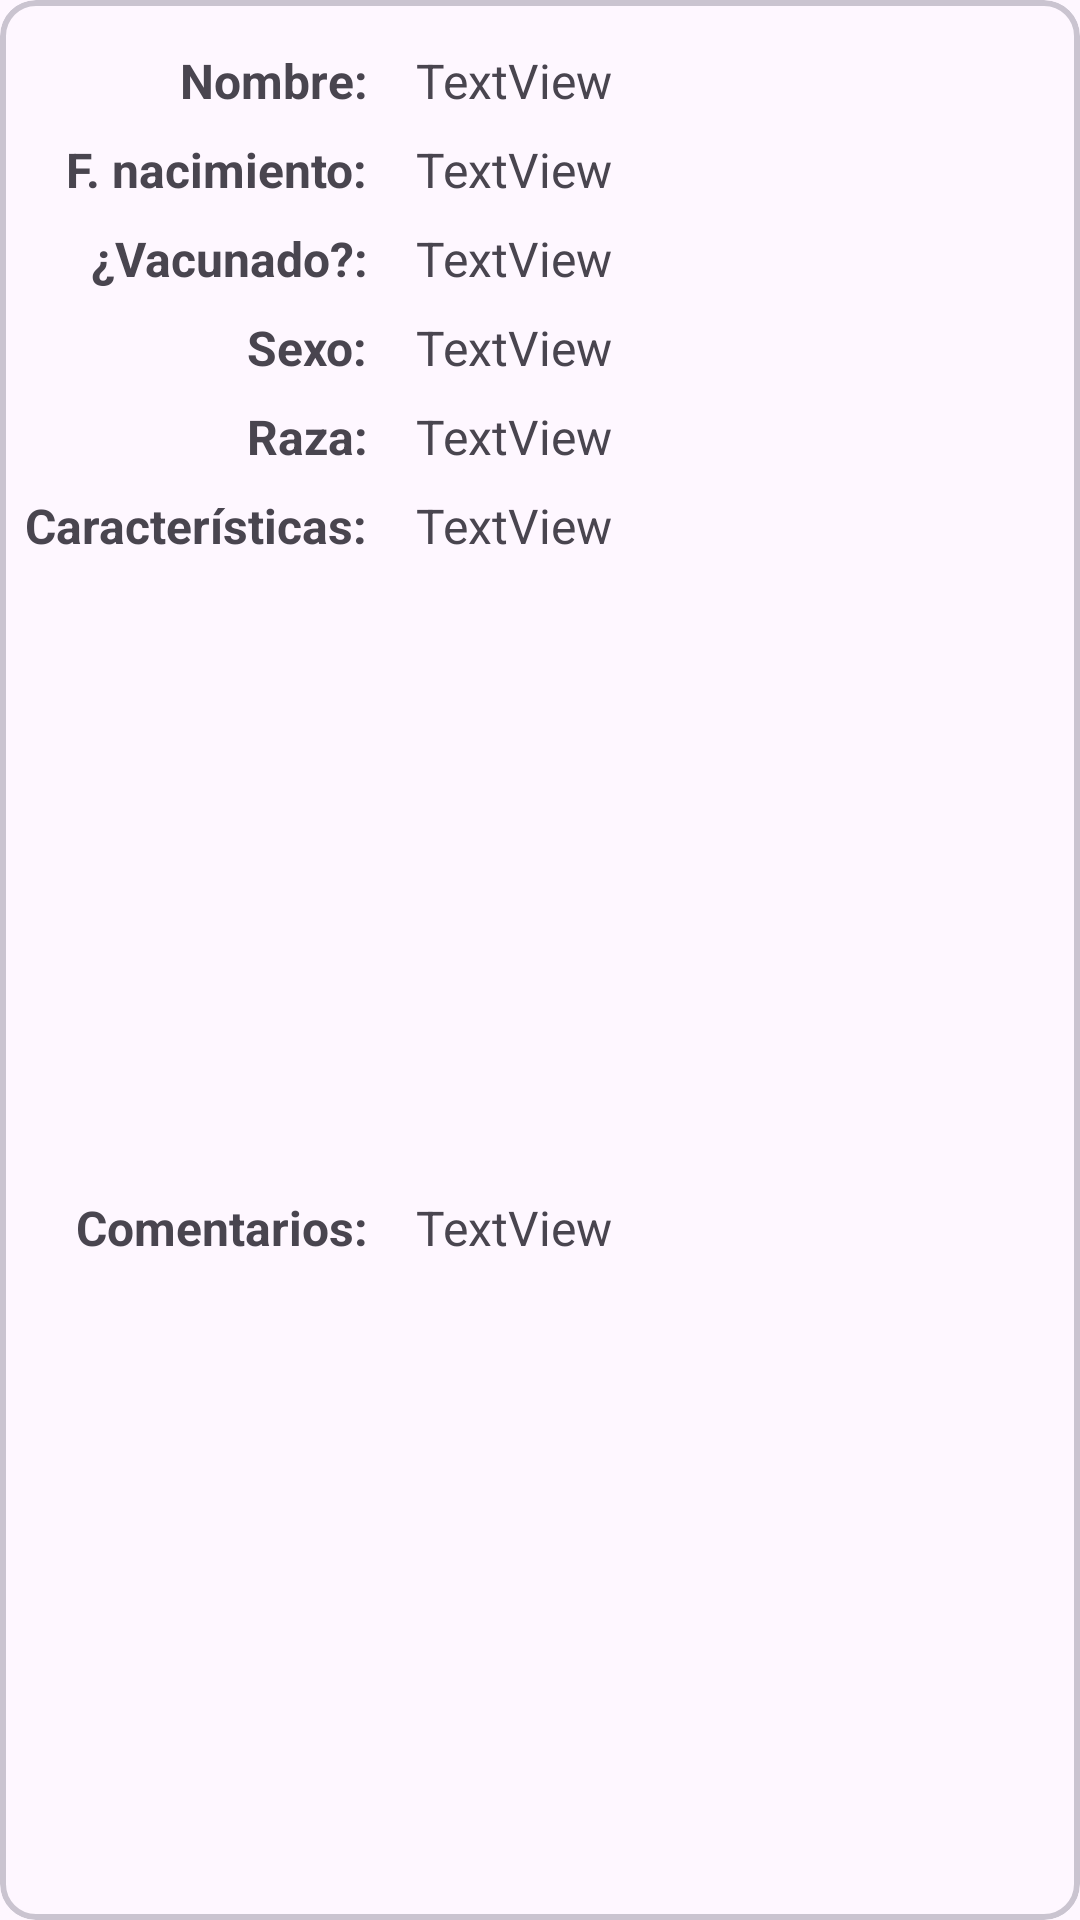

Layout XML and referenced resources for this Android screen:
<!-- AndroidManifest.xml: application theme Theme.VeterinariaSQLite -->
<!-- res/layout/perro_card.xml -->
<?xml version="1.0" encoding="utf-8"?>
<com.google.android.material.card.MaterialCardView xmlns:android="http://schemas.android.com/apk/res/android"
    xmlns:app="http://schemas.android.com/apk/res-auto"
    xmlns:tools="http://schemas.android.com/tools"
    android:id="@+id/card"
    android:layout_width="match_parent"
    android:layout_height="wrap_content"
    android:layout_margin="5dp"
    app:strokeWidth="2dp">

    <androidx.constraintlayout.widget.ConstraintLayout
        android:layout_width="match_parent"
        android:layout_height="match_parent">

        <TextView
            android:id="@+id/textView"
            android:layout_width="wrap_content"
            android:layout_height="wrap_content"
            android:layout_marginStart="60dp"
            android:layout_marginTop="16dp"
            android:text="@string/lblNombre"
            android:textSize="16sp"
            android:textStyle="bold"
            app:layout_constraintStart_toStartOf="parent"
            app:layout_constraintTop_toTopOf="parent" />

        <TextView
            android:id="@+id/textView2"
            android:layout_width="wrap_content"
            android:layout_height="wrap_content"
            android:layout_marginTop="8dp"
            android:text="@string/lblFechaNacimiento"
            android:textSize="16sp"
            android:textStyle="bold"
            app:layout_constraintEnd_toEndOf="@+id/textView"
            app:layout_constraintTop_toBottomOf="@+id/textView" />

        <TextView
            android:id="@+id/textView3"
            android:layout_width="wrap_content"
            android:layout_height="wrap_content"
            android:layout_marginTop="8dp"
            android:layout_marginBottom="16dp"
            android:text="@string/lblEstaVacunado"
            android:textSize="16sp"
            android:textStyle="bold"
            app:layout_constraintEnd_toEndOf="@+id/textView"
            app:layout_constraintTop_toBottomOf="@+id/textView2" />

        <TextView
            android:id="@+id/textView4"
            android:layout_width="wrap_content"
            android:layout_height="wrap_content"
            android:layout_marginTop="8dp"
            android:layout_marginBottom="16dp"
            android:text="@string/lblSexo"
            android:textSize="16sp"
            android:textStyle="bold"
            app:layout_constraintEnd_toEndOf="@+id/textView"
            app:layout_constraintTop_toBottomOf="@+id/textView3" />

        <TextView
            android:id="@+id/textView5"
            android:layout_width="wrap_content"
            android:layout_height="wrap_content"
            android:layout_marginTop="8dp"
            android:layout_marginBottom="16dp"
            android:text="@string/lblRaza"
            android:textSize="16sp"
            android:textStyle="bold"
            app:layout_constraintEnd_toEndOf="@+id/textView"
            app:layout_constraintTop_toBottomOf="@+id/textView4" />

        <TextView
            android:id="@+id/textView6"
            android:layout_width="wrap_content"
            android:layout_height="wrap_content"
            android:layout_marginTop="8dp"
            android:layout_marginBottom="16dp"
            android:text="@string/lblCaracteristicas"
            android:textSize="16sp"
            android:textStyle="bold"
            app:layout_constraintEnd_toEndOf="@+id/textView"
            app:layout_constraintTop_toBottomOf="@+id/textView5" />

        <TextView
            android:id="@+id/textView7"
            android:layout_width="wrap_content"
            android:layout_height="wrap_content"
            android:layout_marginTop="8dp"
            android:layout_marginBottom="16dp"
            android:text="@string/lblComentarios"
            android:textSize="16sp"
            android:textStyle="bold"
            app:layout_constraintBottom_toBottomOf="parent"
            app:layout_constraintEnd_toEndOf="@+id/textView"
            app:layout_constraintTop_toBottomOf="@+id/textView6" />

        <TextView
            android:id="@+id/lblNombre"
            android:layout_width="wrap_content"
            android:layout_height="wrap_content"
            android:layout_marginStart="16dp"
            android:layout_marginEnd="16dp"
            android:text="TextView"
            android:textSize="16sp"
            app:layout_constraintBottom_toBottomOf="@+id/textView"
            app:layout_constraintStart_toEndOf="@+id/textView"
            app:layout_constraintTop_toTopOf="@+id/textView" />

        <TextView
            android:id="@+id/lblFechaNacimiento"
            android:layout_width="wrap_content"
            android:layout_height="wrap_content"
            android:layout_marginStart="16dp"
            android:layout_marginEnd="16dp"
            android:text="TextView"
            android:textSize="16sp"
            app:layout_constraintBottom_toBottomOf="@+id/textView2"
            app:layout_constraintStart_toEndOf="@+id/textView2"
            app:layout_constraintTop_toTopOf="@+id/textView2" />

        <TextView
            android:id="@+id/lblVacunado"
            android:layout_width="wrap_content"
            android:layout_height="wrap_content"
            android:layout_marginStart="16dp"
            android:layout_marginEnd="16dp"
            android:text="TextView"
            android:textSize="16sp"
            app:layout_constraintBottom_toBottomOf="@+id/textView3"
            app:layout_constraintStart_toEndOf="@+id/textView3"
            app:layout_constraintTop_toTopOf="@+id/textView3" />

        <TextView
            android:id="@+id/lblSexo"
            android:layout_width="wrap_content"
            android:layout_height="wrap_content"
            android:layout_marginStart="16dp"
            android:layout_marginEnd="16dp"
            android:text="TextView"
            android:textSize="16sp"
            app:layout_constraintBottom_toBottomOf="@+id/textView4"
            app:layout_constraintStart_toEndOf="@+id/textView4"
            app:layout_constraintTop_toTopOf="@+id/textView4" />

        <TextView
            android:id="@+id/lblRaza"
            android:layout_width="wrap_content"
            android:layout_height="wrap_content"
            android:layout_marginStart="16dp"
            android:layout_marginEnd="16dp"
            android:text="TextView"
            android:textSize="16sp"
            app:layout_constraintBottom_toBottomOf="@+id/textView5"
            app:layout_constraintStart_toEndOf="@+id/textView5"
            app:layout_constraintTop_toTopOf="@+id/textView5" />

        <TextView
            android:id="@+id/lblCaracteristicas"
            android:layout_width="wrap_content"
            android:layout_height="wrap_content"
            android:layout_marginStart="16dp"
            android:layout_marginEnd="16dp"
            android:text="TextView"
            android:textSize="16sp"
            app:layout_constraintBottom_toBottomOf="@+id/textView6"
            app:layout_constraintStart_toEndOf="@+id/textView6"
            app:layout_constraintTop_toTopOf="@+id/textView6" />

        <TextView
            android:id="@+id/lblComentarios"
            android:layout_width="wrap_content"
            android:layout_height="wrap_content"
            android:layout_marginStart="16dp"
            android:layout_marginEnd="16dp"
            android:text="TextView"
            android:textSize="16sp"
            app:layout_constraintBottom_toBottomOf="@+id/textView7"
            app:layout_constraintStart_toEndOf="@+id/textView7"
            app:layout_constraintTop_toTopOf="@+id/textView7" />

    </androidx.constraintlayout.widget.ConstraintLayout>

</com.google.android.material.card.MaterialCardView>
<!-- resources referenced by this layout -->
<resources>
  <string name="lblCaracteristicas">Características:</string>
  <string name="lblComentarios">Comentarios:</string>
  <string name="lblEstaVacunado">¿Vacunado?:</string>
  <string name="lblFechaNacimiento">F. nacimiento:</string>
  <string name="lblNombre">Nombre:</string>
  <string name="lblRaza">Raza:</string>
  <string name="lblSexo">Sexo:</string>
  <style name="Theme.VeterinariaSQLite" parent="Base.Theme.VeterinariaSQLite" />
  <style name="Base.Theme.VeterinariaSQLite" parent="Theme.Material3.DayNight.NoActionBar">
          
          
      </style>
</resources>
